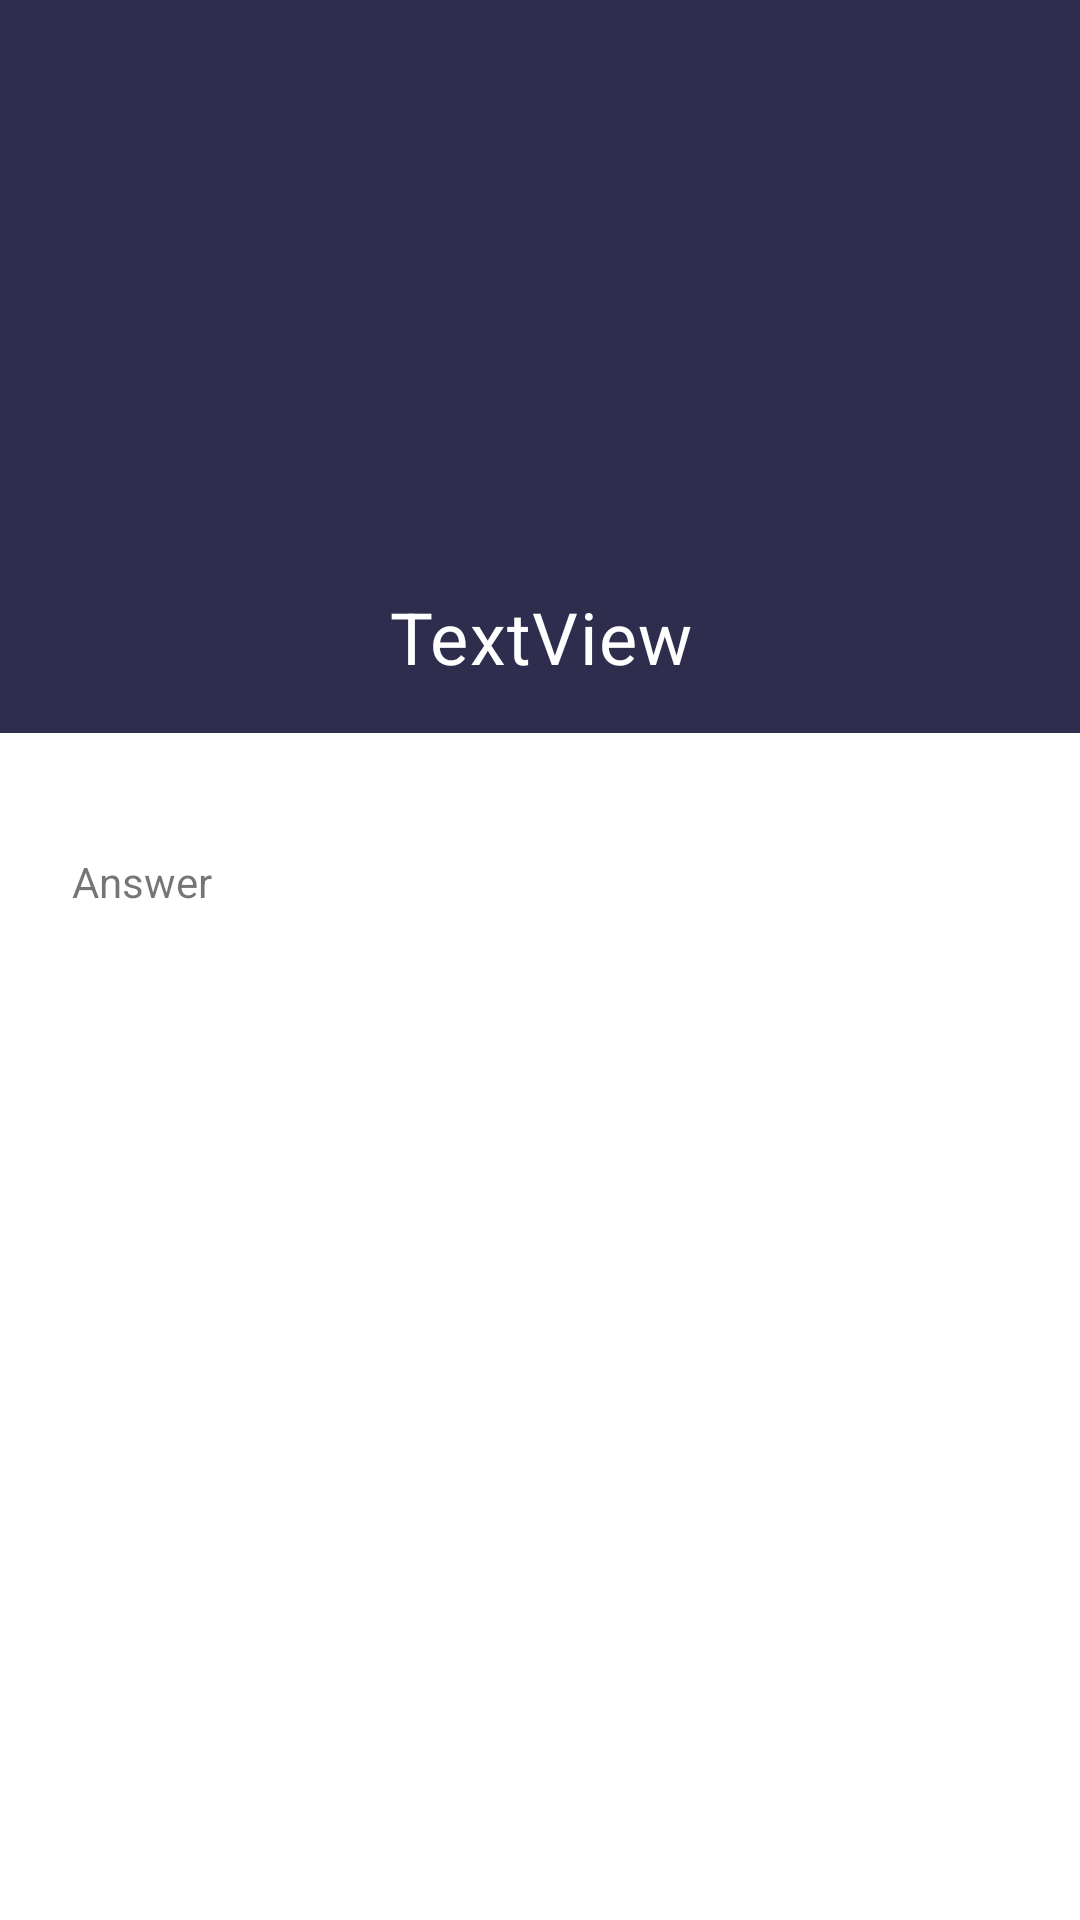

Write the Android layout XML for this screen, with the resource values it uses.
<!-- AndroidManifest.xml: application theme Theme.TestMaster -->
<!-- res/layout/activity_result.xml -->
<?xml version="1.0" encoding="utf-8"?>
<ScrollView xmlns:android="http://schemas.android.com/apk/res/android"
    xmlns:app="http://schemas.android.com/apk/res-auto"
    xmlns:tools="http://schemas.android.com/tools"
    android:layout_width="match_parent"
    android:layout_height="match_parent"
    tools:context=".activities.ResultActivity">

    <androidx.constraintlayout.widget.ConstraintLayout
        android:layout_width="match_parent"
        android:layout_height="wrap_content"
        android:id="@+id/constraintLayoutId">

        <LinearLayout
            android:id="@+id/linearLayout"
            android:layout_width="match_parent"
            android:layout_height="match_parent"
            android:background="@color/colorPrimary"
            android:gravity="center_vertical"
            android:orientation="vertical"
            android:padding="16dp"
            app:layout_constraintEnd_toEndOf="@id/constraintLayoutId"
            app:layout_constraintStart_toStartOf="parent"
            app:layout_constraintTop_toTopOf="@+id/constraintLayoutId">

            <ImageView
                android:id="@+id/imageView2"
                android:layout_width="180dp"
                android:layout_height="180dp"
                android:layout_gravity="center"
                android:src="@drawable/ic_iconfinder_bell"
                app:tint="@color/white" />

            <TextView
                android:id="@+id/scoreText"
                style="@style/TextAppearance.MaterialComponents.Body2"
                android:layout_width="match_parent"
                android:layout_height="wrap_content"
                android:text="TextView"
                android:textAlignment="center"
                android:textColor="@color/white"
                android:textSize="24sp" />
        </LinearLayout>

        <TextView
            android:layout_marginTop="32dp"
            android:id="@+id/textAnswer"
            android:layout_marginHorizontal="16dp"
            android:padding="8dp"
            android:layout_width="match_parent"
            android:layout_height="wrap_content"
            android:text="Answer"
            app:layout_constraintTop_toBottomOf="@id/linearLayout"
            app:layout_constraintBottom_toBottomOf="@id/constraintLayoutId"
            app:layout_constraintEnd_toEndOf="@id/constraintLayoutId"
            app:layout_constraintStart_toStartOf="@id/constraintLayoutId" />

    </androidx.constraintlayout.widget.ConstraintLayout>
</ScrollView>
<!-- resources referenced by this layout -->
<resources>
  <color name="colorPrimary">#2f2d4d</color>
  <color name="white">#FFFFFFFF</color>
  <style name="Theme.TestMaster" parent="Theme.MaterialComponents.DayNight.DarkActionBar">
          
          <item name="colorPrimary">@color/purple_500</item>
          <item name="colorPrimaryVariant">@color/purple_700</item>
          <item name="colorOnPrimary">@color/white</item>
          
          <item name="colorSecondary">@color/teal_200</item>
          <item name="colorSecondaryVariant">@color/teal_700</item>
          <item name="colorOnSecondary">@color/black</item>
          
          <item name="android:statusBarColor">?attr/colorPrimaryVariant</item>
          
          <item name="windowNoTitle">true</item>
          <item name="android:windowNoTitle">true</item>
      </style>
  <color name="purple_500">#FF6200EE</color>
  <color name="purple_700">#FF3700B3</color>
  <color name="teal_200">#FF03DAC5</color>
  <color name="teal_700">#FF018786</color>
  <color name="black">#FF000000</color>
</resources>
